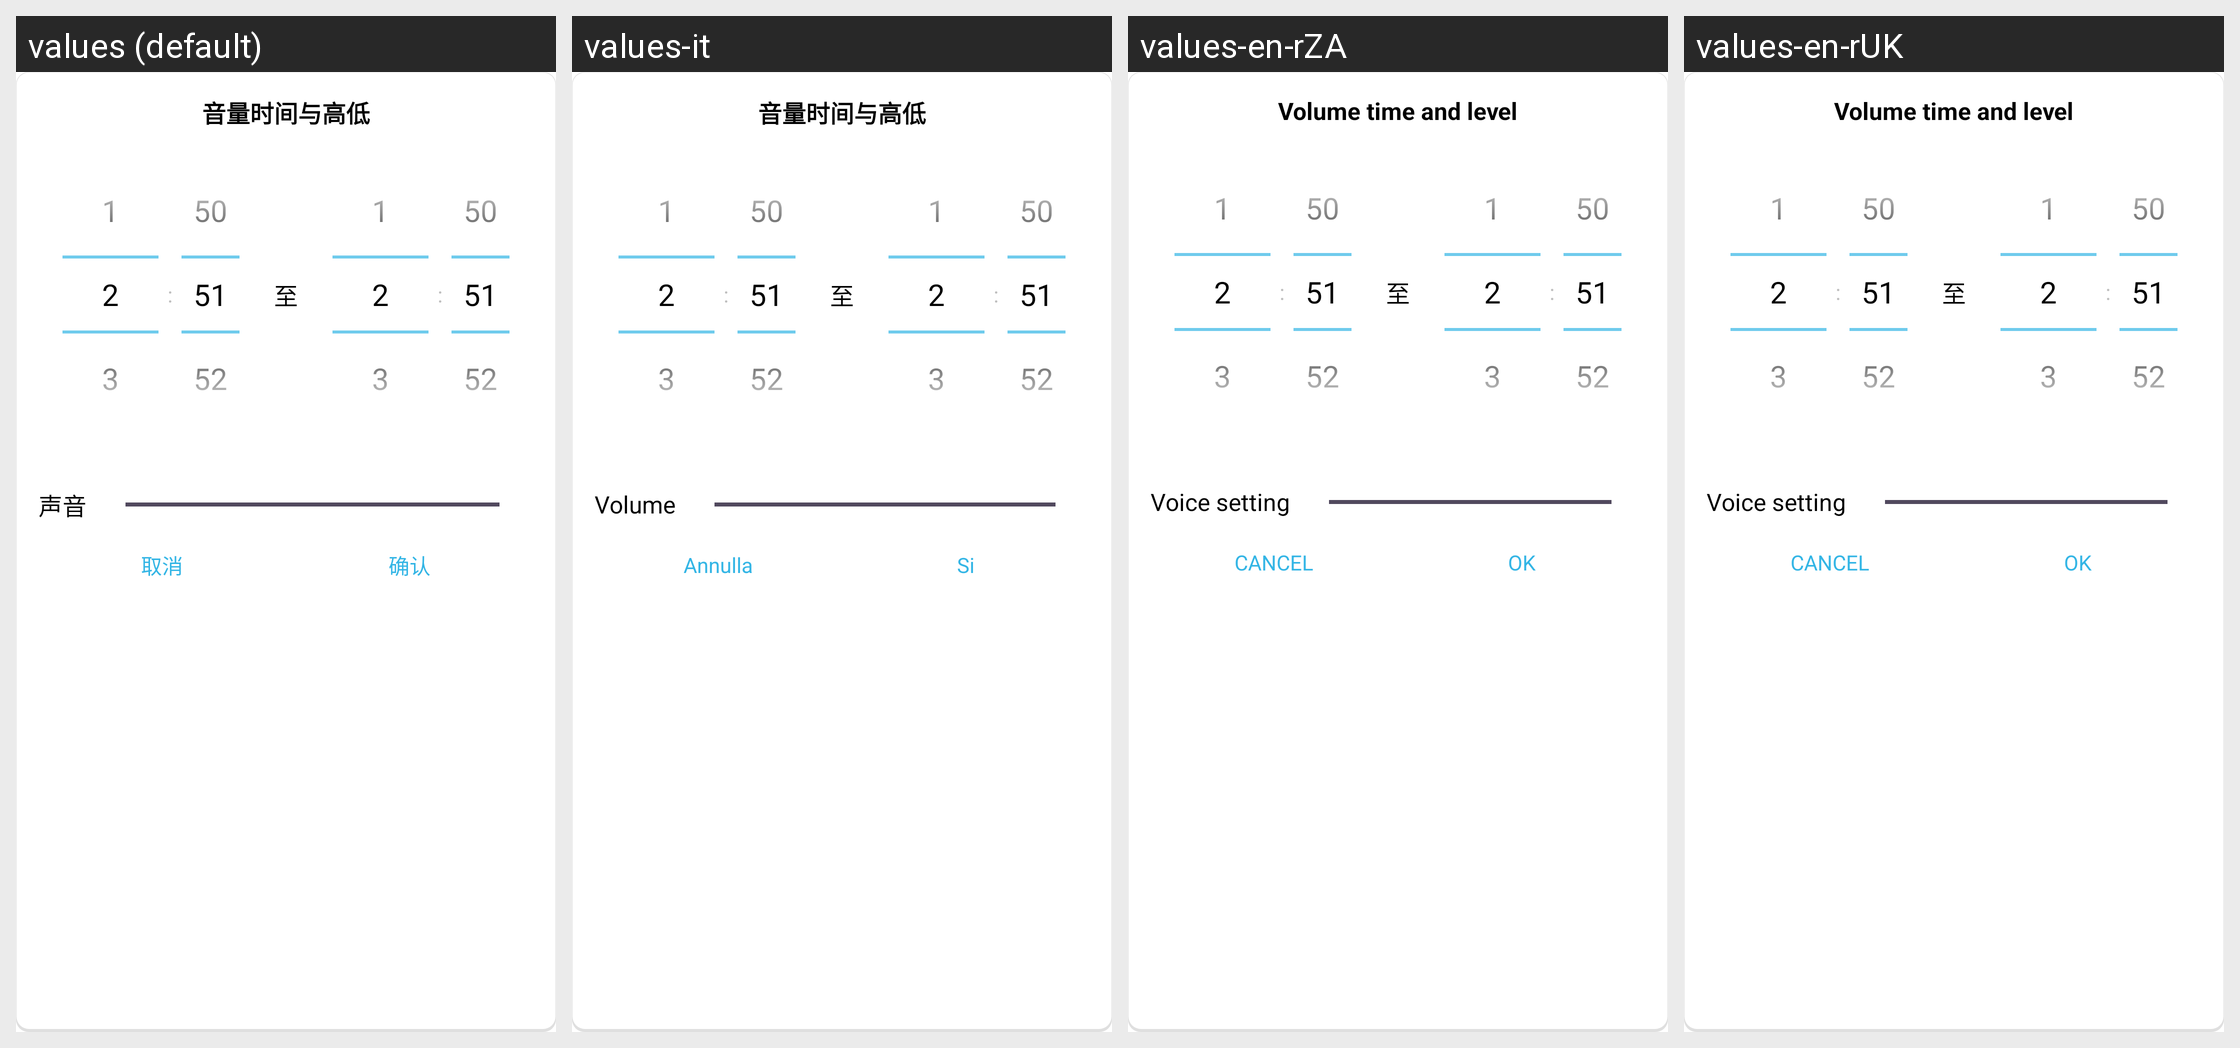

Here is an Android app screen in its default locale and in the app's own translations. Write out the translated-string differences for the strings that appear on this screen.
Android screen res/layout/dialog_time_range_picker.xml rendered under 4 locales, left to right: values (default), values-it, values-en-rZA, values-en-rUK. Device: Nexus 5 (rendered at 1080×1920; each locale shown at half size, 540×960, under a caption strip naming it); theme AppTheme.
Other locales in the repository, not shown: values-ar, values-de, values-en, values-en-rUS, values-es, values-fr, values-hy, values-ko, values-pl, values-th.
Strings drawn on this screen, with the default value and each locale's value (text and hints the layout hard-codes, and strings that could not be matched under every locale, appear in the picture but are not listed):

lab_volume_timeorsize
  values: 音量时间与高低
  values-it: 音量时间与高低
  values-en-rZA: Volume time and level  [from values-en]
  values-en-rUK: Volume time and level  [from values-en]

lab_volume
  values: 声音
  values-it: Volume
  values-en-rZA: Voice setting  [from values-en]
  values-en-rUK: Voice setting  [from values-en]
